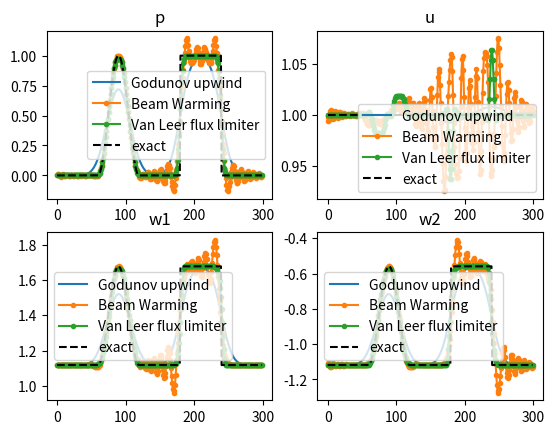

Write Python code to recreate this figure.
import numpy as np
import matplotlib.pyplot as plt
import scipy.sparse as sp
import numpy.linalg as la
# import sympy as sy

N = 300 # number of nodes in the domain
L = 10 # fixed
ubar = 1 # fixed

def f(x):
    res = np.zeros_like(x)
    res[(x>=2)&(x<=4)] = (1-np.cos(np.pi*x[(x>=2)&(x<=4)]))/2
    res[(x>=6)&(x<=8)] = 1
    return res

def Upwind_lin(IC,dx,dt,T,ubar=ubar): # first order upwind
    sol = np.zeros((IC.shape[0],int(T//dt)+1)) # rows: spatial, columns: temporal (+1 to account for t=0)
    sol[:,0] = IC # Add the initial condition

    for n in range(1,int(T//dt)+1): # progress in time but excluding t=0
        for i in range(sol.shape[0]): # progress in space
            sol[i,n] = sol[i,n-1]-ubar*dt/dx*(sol[i,n-1]-sol[i-1,n-1])

    return sol

def BeamWarming_lin(IC,dx,dt,T,ubar=ubar): # second order upwind
    sol = np.zeros((IC.shape[0],int(T//dt)+1))
    sol[:,0] = IC

    for n in range(0,int(T//dt)): 
        for i in range(sol.shape[0]): 
            sol[i,n+1] = sol[i,n]-ubar*dt/2/dx*(3*sol[i,n]-4*sol[i-1,n]+sol[i-2,n])+1/2*ubar**2*(dt/dx)**2*(sol[i,n]-2*sol[i-1,n]+sol[i-2,n]) # ubar is A (in the book)

    return sol


def BeamWarming_flux_limited_lin(IC,dx,dt,T,fluxlimiter,ubar=ubar):
    sol = np.zeros((IC.shape[0],int(T//dt)+1))
    sol[:,0] = IC
    N = IC.shape[0]
    nu = ubar*dt/dx
    for n in range(0,int(T//dt)):
        for i in range(sol.shape[0]):
            # print(sol[i+1,n]-sol[i,n])
            if np.abs(sol[(i+1)%N,n]-sol[i,n]) < 1e-10: # If sol is smooth, theta = 1
                thetaip = 1
            else:
                thetaip = (sol[i,n]-sol[i-1,n]) / (sol[(i+1)%N,n]-sol[i,n])
            if np.abs(sol[i,n]-sol[i-1,n]) < 1e-10:
                thetain = 1
            else:
                thetain = (sol[i-1,n]-sol[i-2,n]) / (sol[i,n]-sol[i-1,n])
            sol[i,n+1] = sol[i,n]-nu*(sol[i,n]-sol[i-1,n])-nu/2*(1-nu)*(fluxlimiter(thetaip)*(sol[(i+1)%N,n]-sol[i,n]) - fluxlimiter(thetain)*(sol[i,n]-sol[i-1,n]))

    return sol


def vanLeer(a): # flux limiter
    return (a+np.abs(a))/(1+np.abs(a))


dx = L/N
T = L*5/ubar
dt = 0.9*dx/ubar
dtpT = L/ubar/dt
x = np.linspace(dx/2,L-dx/2,N) # Uniform grid
xnon = np.concatenate((np.linspace(dx/2,L/2,N-(int(N/3))), np.linspace(L/2, L-dx/2,int(N/3)))) # Non-uniform grid
IC = f(x)*dx
# print(IC.shape)
# solution = BeamWarming_lin(IC,dx,dt,T)/dx
# plt.plot(solution[:,-1],label="Beam Warming")
# solution = Upwind_lin(IC,dx,dt,T)/dx
# plt.plot(solution[:,-1],label="Upwinding")
# solution = BeamWarming_flux_limited_lin(IC,dx,dt,T,vanLeer)/dx
# plt.plot(solution[:,-1],label="van Leer")
# plt.plot(solution[:,0],"k--",label="Exact")
# plt.legend()
# plt.show()



''' Acoustic '''
T = T/2
A = np.array([[0, -4],[-1,0]])
eigval, eigvec = la.eig(A) # eigenvec are wrong
eigval = np.sort(eigval)
eigvec = eigvec[:,::-1]
Rinv = np.linalg.inv(eigvec)

def decompose(state):
    # (2,N) shape
    return Rinv@state

def recompose(state):
    # (2,N) shape
    return eigvec@state

def plus(x):
    return max(0,x)

def minus(x):
    return min(0,x)


def godunov_acous(IC,dx,dt,T, lambd): # first order upwind
    N = IC.shape[1]
    sol = np.zeros((2,N,int(T//dt)+1)) # rows: spatial, columns: temporal (+1 to account for t=0)
    sol[:,:,0] = decompose(IC)

    for n in range(1,int(T//dt)+1): # progress in time but excluding t=0
        for i in range(sol.shape[1]): # progress in space
            for j in range(lambd.shape[0]):
                sol[j,i,n] = sol[j,i,n-1] - dt/dx*(plus(lambd[j])*(sol[j,(i)%N,n-1]-sol[j,(i-1)%N,n-1])+minus(lambd[j])*(sol[j,(i+1)%N,n-1]-sol[j,(i)%N,n-1]))
            
    return sol

def beamwarm_acous(IC,dx,dt,T, lambd): # beam warming
    N = IC.shape[1]
    sol = np.zeros((2,N,int(T//dt)+1)) # rows: spatial, columns: temporal (+1 to account for t=0)
    sol[:,:,0] = decompose(IC)

    for j in range(lambd.shape[0]):
        if lambd[j] < 0:
            sol[j,:,:] = sol[j,::-1,:] 
        sol[j,:,:] = BeamWarming_lin(sol[j,:,0],dx,dt,T,abs(lambd[j]))
        if lambd[j] < 0:
            sol[j,:,:] = sol[j,::-1,:]       
    return sol

def beamwarm_lim_acous(IC,dx,dt,T, lambd): # beam warming
    N = IC.shape[1]
    sol = np.zeros((2,N,int(T//dt)+1)) # rows: spatial, columns: temporal (+1 to account for t=0)
    sol[:,:,0] = decompose(IC)

    for j in range(lambd.shape[0]):
        if lambd[j] < 0:
            sol[j,:,:] = sol[j,::-1,:] 
        sol[j,:,:] = BeamWarming_flux_limited_lin(sol[j,:,0],dx,dt,T,vanLeer,abs(lambd[j]))
        if lambd[j] < 0:
            sol[j,:,:] = sol[j,::-1,:]       
    return sol



IC2 =np.vstack(([f(x)*dx],np.ones_like(f(x))*dx))


fig,ax = plt.subplots(2,2)
ax[0][0].set_title("p")
ax[0][1].set_title("u")
ax[1][0].set_title("w1")
ax[1][1].set_title("w2")
sol = godunov_acous(IC2,dx,dt/np.max(eigval),T,eigval)
sol = sol/dx
final = sol[:,:,-1]
ax[1][0].plot(final[0,:],label="Godunov upwind")
ax[1][1].plot(final[1,:],label="Godunov upwind")
final = recompose(final)
ax[0][0].plot(final[0,:],label="Godunov upwind")
ax[0][1].plot(final[1,:],label="Godunov upwind")
sol = beamwarm_acous(IC2,dx,dt/np.max(eigval),T,eigval)
sol = sol/dx
final = sol[:,:,-1]
ax[1][0].plot(final[0,:],".-",label="Beam Warming")
ax[1][1].plot(final[1,:],".-",label="Beam Warming")
final = recompose(final)
ax[0][0].plot(final[0,:],".-",label="Beam Warming")
ax[0][1].plot(final[1,:],".-",label="Beam Warming")
sol = beamwarm_lim_acous(IC2,dx,dt/np.max(eigval),T,eigval)
sol = sol/dx
final = sol[:,:,-1]
ax[1][0].plot(final[0,:],".-",label="Van Leer flux limiter")
ax[1][1].plot(final[1,:],".-",label="Van Leer flux limiter")
final = recompose(final)
ax[0][0].plot(final[0,:],".-",label="Van Leer flux limiter")
ax[0][1].plot(final[1,:],".-",label="Van Leer flux limiter")
# Exact
final = IC2/dx
final = decompose(final)
ax[1][0].plot(final[0,:],"k--",label="exact")
ax[1][1].plot(final[1,:],"k--",label="exact")
final = recompose(final)
ax[0][0].plot(final[0,:],"k--",label="exact")
ax[0][1].plot(final[1,:],"k--",label="exact")

ax[0][0].legend()
ax[0][1].legend()
ax[1][0].legend()
ax[1][1].legend()
plt.show()


# plt.figure()
# plt.title('p')
# plt.plot(sol_p[:,-1],label="Godunov")

# plt.figure()
# plt.title('u')
# plt.plot(sol_u[:,-1],label="Godunov")

# plt.show()